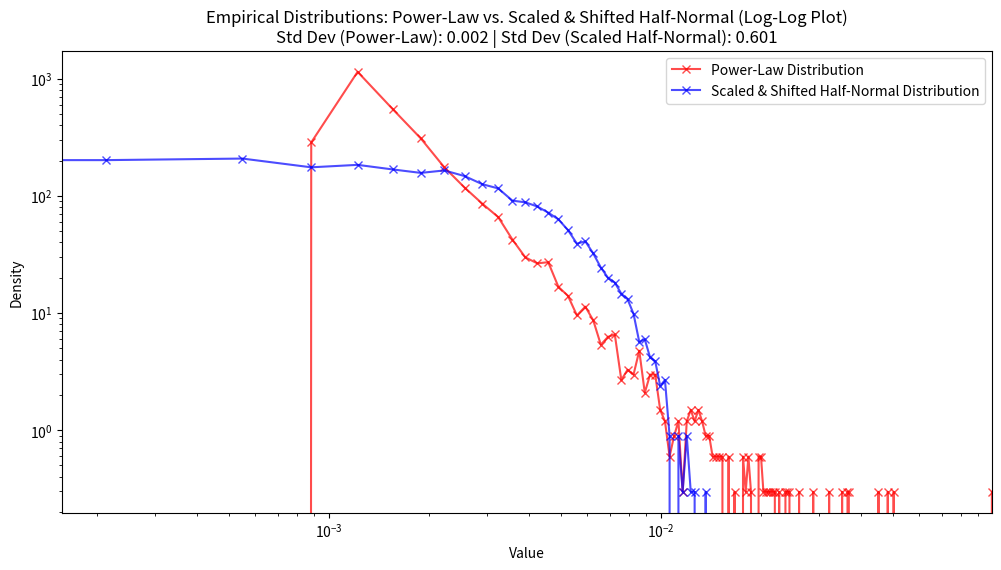

This figure's Python source:
import numpy as np
import matplotlib.pyplot as plt
from scipy.stats import halfnorm

# Set parameters
num_samples = 10000
alpha = 3.0  # Power-law exponent (typically > 1)
min_value = 0.001  # Lower bound for the power-law distribution

# Generate samples from the half-normal distribution
half_normal_samples = halfnorm.rvs(size=num_samples)

# Generate samples from the decreasing power-law distribution using the inverse transform
u = np.random.uniform(size=num_samples)
power_law_samples = min_value * (u ** (-1 / (alpha - 1)))

# Calculate mean and variance for both distributions
half_normal_mean = np.mean(half_normal_samples)
half_normal_variance = np.var(half_normal_samples)
half_normal_std = np.std(half_normal_samples)

power_law_mean = np.mean(power_law_samples)
power_law_variance = np.var(power_law_samples)
power_law_std = np.std(power_law_samples)

# Scale and shift the half-normal samples to match the power-law distribution
scaling_factor = np.sqrt(power_law_variance / half_normal_variance)
half_normal_samples_scaled = half_normal_samples * scaling_factor

# Shift half-normal samples to match the mean of the power-law distribution
mean_shift = power_law_mean - np.mean(half_normal_samples_scaled)
half_normal_samples_scaled_shifted = half_normal_samples_scaled + mean_shift

# Define linear bins based on the combined range of both distributions
all_samples = np.concatenate((power_law_samples, half_normal_samples_scaled_shifted))
num_bins = 300
bins = np.linspace(np.min(all_samples), np.max(all_samples), num_bins)

# Compute histogram densities (in linear scale) for both distributions
power_law_hist, bin_edges = np.histogram(power_law_samples, bins=bins, density=True)
half_normal_hist, _ = np.histogram(half_normal_samples_scaled_shifted, bins=bins, density=True)

# Define bin centers for plotting
bin_centers = 0.5 * (bin_edges[1:] + bin_edges[:-1])

# Plot the histograms in log-log scale
plt.figure(figsize=(12, 6))
plt.plot(bin_centers, power_law_hist, marker="x", color='red', label='Power-Law Distribution', alpha=0.7)
plt.plot(bin_centers, half_normal_hist, marker="x", color='blue', label='Scaled & Shifted Half-Normal Distribution', alpha=0.7)

# Set both axes to log scale
plt.xscale('log')
plt.yscale('log')

# Limit x-axis to relevant range where density is above 0.1
mask = (power_law_hist > 0.1) | (half_normal_hist > 0.1)
plot_min, plot_max = bin_centers[mask][0], bin_centers[mask][-1]
plt.xlim(plot_min, plot_max)

# Add title with empirical standard deviations
plt.xlabel('Value')
plt.ylabel('Density')
plt.legend()
plt.title(f'Empirical Distributions: Power-Law vs. Scaled & Shifted Half-Normal (Log-Log Plot)\n'
          f'Std Dev (Power-Law): {power_law_std:.3f} | Std Dev (Scaled Half-Normal): {half_normal_std:.3f}')
plt.show()

